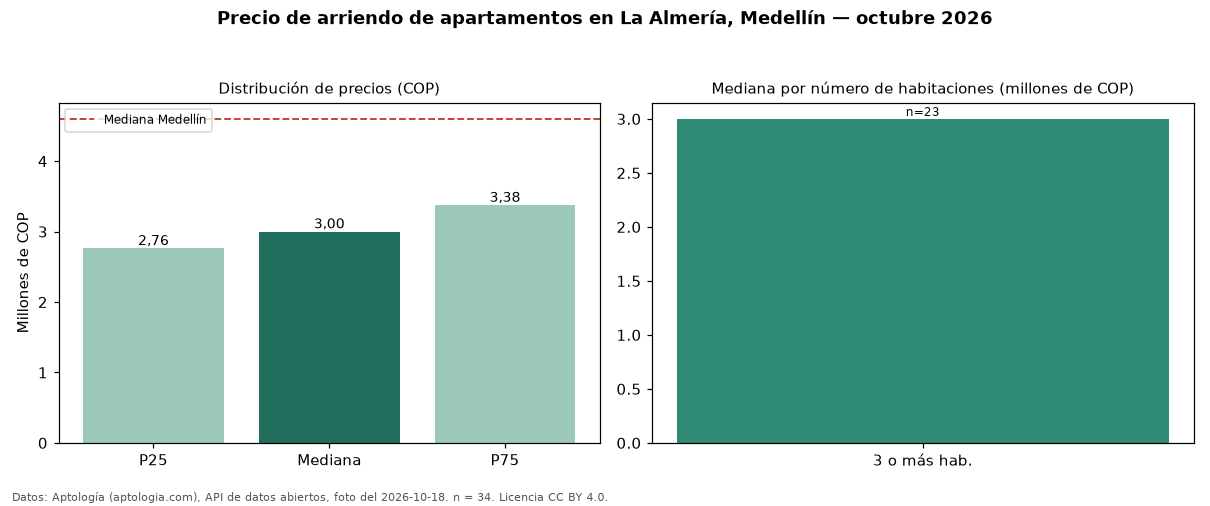

The table this chart was drawn from, first rows:
seccion, metrica, valor_cop, n
precio, p25, 2762500, 34
precio, mediana, 3000000, 34
precio, p75, 3375750, 34
precio, minimo, 900000, 34
precio, maximo, 6000000, 34
parqueadero, avisos_con_parqueadero, 18, 34
parqueadero, mediana_con_parqueadero, 3251500, 18
habitaciones, 3+, 3000000, 23
ciudad, mediana_ciudad, 4600000, 
fuente, fecha_foto, 2026-10-18, 
fuente, atribucion, https://www.aptologia.com/arriendo/medel…, 
